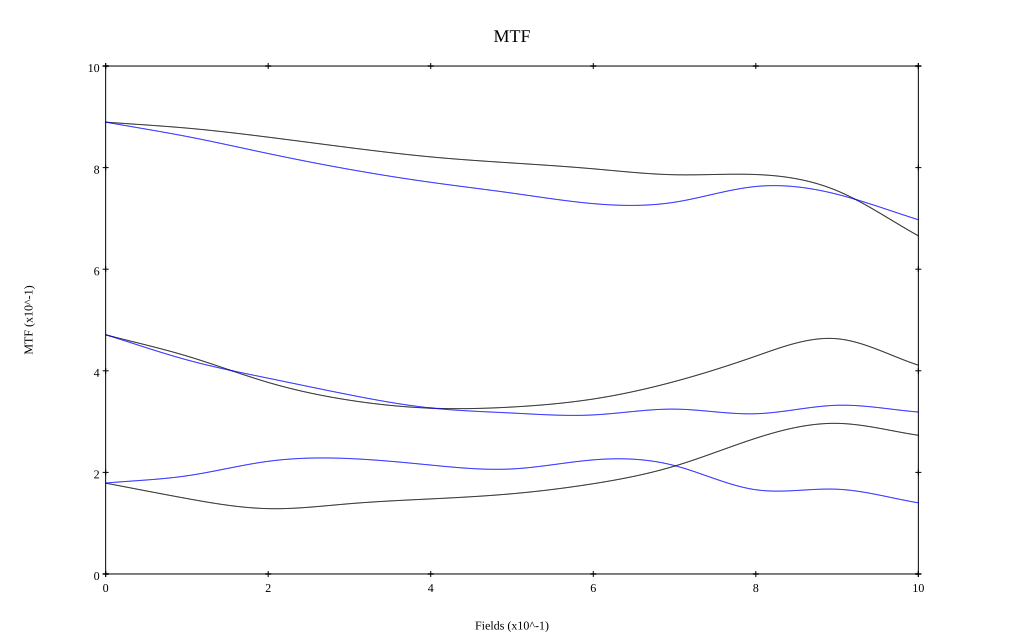

The file beside this chart, header and first rows:
, 0, 0.1, 0.2, 0.3, 0.4, 0.5, 0.6, 0.7, 0.8, 0.9, 1
10 sag, 0.89, 0.878, 0.86, 0.839, 0.821, 0.809, 0.798, 0.786, 0.786, 0.754, 0.666
10 tan, 0.89, 0.861, 0.828, 0.797, 0.771, 0.75, 0.729, 0.732, 0.763, 0.748, 0.697
30 sag, 0.471, 0.429, 0.377, 0.342, 0.326, 0.329, 0.344, 0.379, 0.429, 0.463, 0.411
30 tan, 0.471, 0.421, 0.385, 0.353, 0.327, 0.317, 0.313, 0.325, 0.315, 0.332, 0.319
50 sag, 0.179, 0.149, 0.129, 0.138, 0.148, 0.158, 0.178, 0.212, 0.267, 0.297, 0.273
50 tan, 0.179, 0.193, 0.222, 0.227, 0.214, 0.207, 0.225, 0.213, 0.166, 0.167, 0.14
